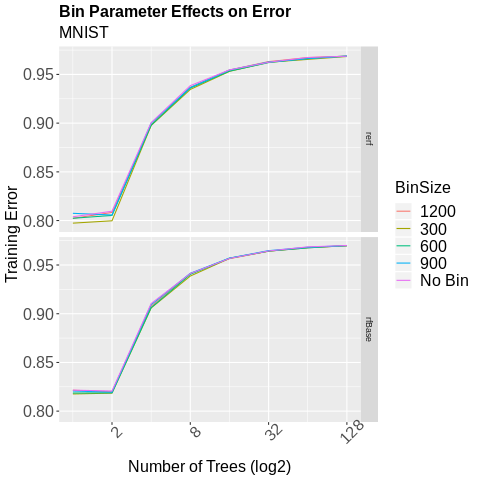

Source data for this figure (header and first rows):
MNIST, rerf, 1.452, 0.8031, 0, 0, 1
MNIST, rerf, 1.365, 0.8052, 0, 0, 1
MNIST, rerf, 1.412, 0.7947, 0, 0, 1
MNIST, rerf, 1.388, 0.8122, 0, 0, 1
MNIST, rerf, 1.395, 0.8043, 0, 0, 1
MNIST, rerf, 1.383, 0.8035, 0, 0, 1
MNIST, rerf, 1.428, 0.8072, 0, 0, 1
MNIST, rerf, 1.376, 0.8016, 0, 0, 1
MNIST, rerf, 1.411, 0.8063, 0, 0, 1
MNIST, rerf, 1.355, 0.8021, 0, 0, 1
MNIST, rerf, 2.151, 0.8122, 0, 0, 2
MNIST, rerf, 2.198, 0.8146, 0, 0, 2
MNIST, rerf, 2.216, 0.8135, 0, 0, 2
MNIST, rerf, 2.171, 0.8083, 0, 0, 2
MNIST, rerf, 2.135, 0.8103, 0, 0, 2
MNIST, rerf, 2.192, 0.8123, 0, 0, 2
MNIST, rerf, 2.205, 0.8005, 0, 0, 2
MNIST, rerf, 2.15, 0.8089, 0, 0, 2
MNIST, rerf, 2.147, 0.8082, 0, 0, 2
MNIST, rerf, 2.205, 0.8031, 0, 0, 2
MNIST, rerf, 3.661, 0.8984, 0, 0, 4
MNIST, rerf, 3.676, 0.8982, 0, 0, 4
MNIST, rerf, 3.645, 0.899, 0, 0, 4
MNIST, rerf, 3.656, 0.9028, 0, 0, 4
MNIST, rerf, 3.64, 0.8972, 0, 0, 4
MNIST, rerf, 3.729, 0.9015, 0, 0, 4
MNIST, rerf, 3.766, 0.9026, 0, 0, 4
MNIST, rerf, 3.719, 0.8995, 0, 0, 4
MNIST, rerf, 3.812, 0.9035, 0, 0, 4
MNIST, rerf, 3.647, 0.9035, 0, 0, 4
MNIST, rerf, 6.745, 0.9363, 0, 0, 8
MNIST, rerf, 6.773, 0.9361, 0, 0, 8
MNIST, rerf, 6.765, 0.9401, 0, 0, 8
MNIST, rerf, 6.739, 0.9357, 0, 0, 8
MNIST, rerf, 6.753, 0.9411, 0, 0, 8
MNIST, rerf, 6.711, 0.9389, 0, 0, 8
MNIST, rerf, 6.681, 0.9379, 0, 0, 8
MNIST, rerf, 6.79, 0.9397, 0, 0, 8
MNIST, rerf, 6.792, 0.9383, 0, 0, 8
MNIST, rerf, 6.849, 0.9387, 0, 0, 8
MNIST, rerf, 12.85, 0.9544, 0, 0, 16
MNIST, rerf, 12.82, 0.9568, 0, 0, 16
MNIST, rerf, 12.88, 0.9546, 0, 0, 16
MNIST, rerf, 12.9, 0.9537, 0, 0, 16
MNIST, rerf, 12.91, 0.9539, 0, 0, 16
MNIST, rerf, 12.91, 0.9569, 0, 0, 16
MNIST, rerf, 12.81, 0.9554, 0, 0, 16
MNIST, rerf, 13.07, 0.9547, 0, 0, 16
MNIST, rerf, 13.05, 0.9558, 0, 0, 16
MNIST, rerf, 12.97, 0.9541, 0, 0, 16
MNIST, rerf, 25.14, 0.9643, 0, 0, 32
MNIST, rerf, 25.2, 0.9603, 0, 0, 32
MNIST, rerf, 24.92, 0.9614, 0, 0, 32
MNIST, rerf, 25.27, 0.9642, 0, 0, 32
MNIST, rerf, 25.12, 0.9623, 0, 0, 32
MNIST, rerf, 25.52, 0.9609, 0, 0, 32
MNIST, rerf, 25.41, 0.9625, 0, 0, 32
MNIST, rerf, 25.19, 0.9633, 0, 0, 32
MNIST, rerf, 25.24, 0.9625, 0, 0, 32
MNIST, rerf, 25.12, 0.9631, 0, 0, 32
MNIST, rerf, 49.7, 0.9675, 0, 0, 64
... 739 more rows
